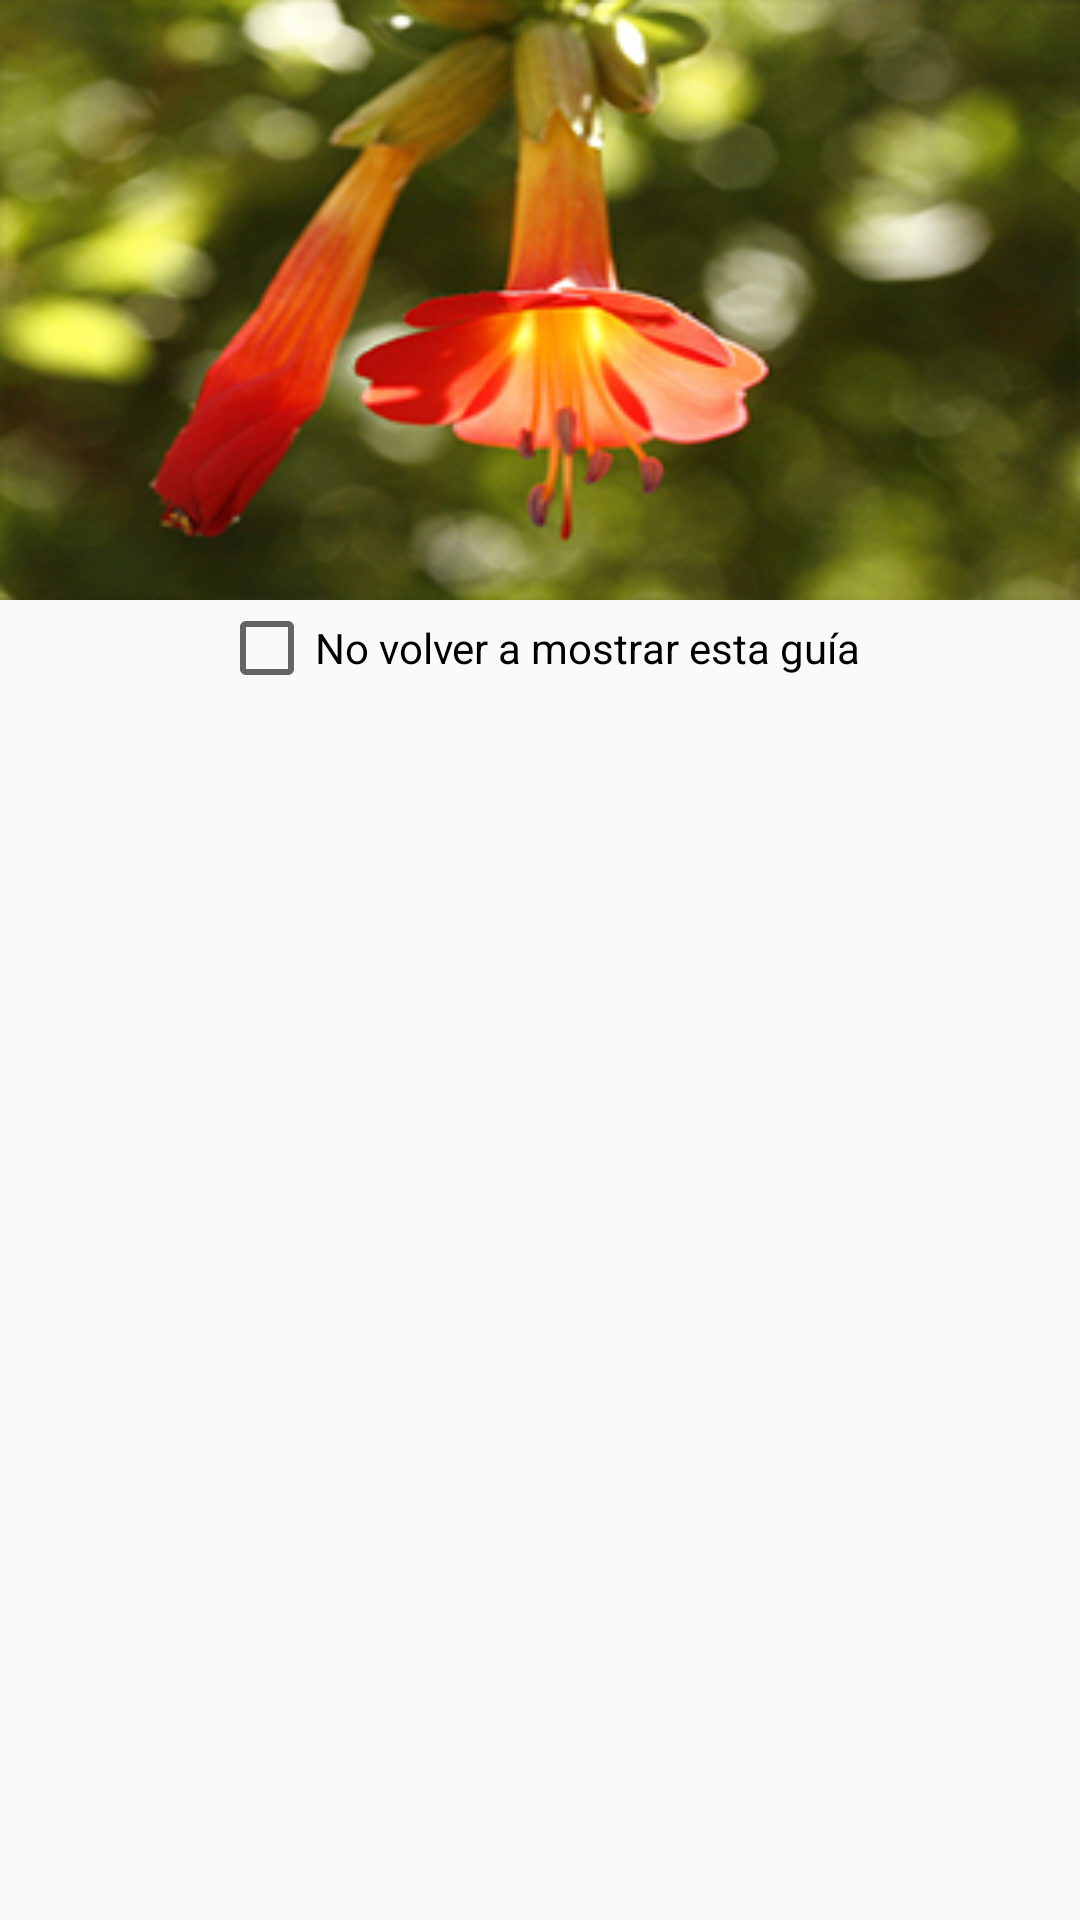

Reconstruct the res/layout file that produces this screen, plus the resources it refers to.
<!-- AndroidManifest.xml: application theme AppTheme -->
<!-- res/layout/custom_dialog.xml -->
<?xml version="1.0" encoding="utf-8"?>
<LinearLayout xmlns:android="http://schemas.android.com/apk/res/android"
    xmlns:tools="http://schemas.android.com/tools"
    android:layout_width="match_parent"
    android:layout_height="match_parent"
    android:orientation="vertical">
        <ImageView
            android:id="@+id/pictureCard"
            android:layout_width="match_parent"
            android:layout_height="200dp"
            android:background="@drawable/flora0"
            android:scaleType="fitXY"/>
        <LinearLayout
            android:layout_width="match_parent"
            android:layout_height="wrap_content"
            android:orientation="vertical"
            android:layout_gravity="bottom"
            android:paddingLeft="16dp"
            android:paddingRight="16dp"
            android:paddingBottom="16dp"
            >

            <LinearLayout
                android:layout_width="match_parent"
                android:layout_height="wrap_content"
                android:orientation="horizontal"
                android:layout_gravity="center"
                android:gravity="center">
                <CheckBox
                    android:id="@+id/mostrar"
                    android:layout_width="wrap_content"
                    android:layout_height="wrap_content"
                    android:text="No volver a mostrar esta guía"
                    />
            </LinearLayout>

        </LinearLayout>


</LinearLayout>
<!-- resources referenced by this layout -->
<resources>
  <!-- drawable flora0: jpg bitmap (drawable, 73318 bytes) -->
  <style name="AppTheme" parent="Theme.AppCompat.Light.DarkActionBar">
          
          <item name="colorPrimary">@color/colorPrimary</item>
          <item name="colorPrimaryDark">@color/colorPrimaryDark</item>
          <item name="colorAccent">@color/colorAccent</item>
      </style>
  <color name="colorPrimary">#fc3729</color>
  <color name="colorPrimaryDark">#D32F2F</color>
  <color name="colorAccent">#FF5252</color>
</resources>
